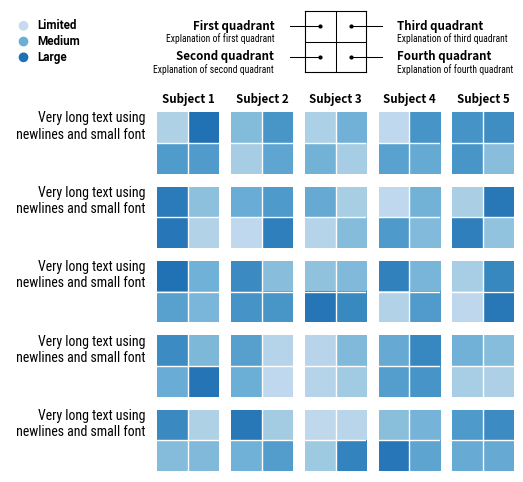

Write Python code to recreate this figure.
# ----------------------------------------------------------------------------
# Title:   Scientific Visualisation - Python & Matplotlib
# Author:  Nicolas P. Rougier
# License: BSD
# ----------------------------------------------------------------------------
import numpy as np
import matplotlib.pyplot as plt
import matplotlib.gridspec as gridspec


fig = plt.figure(figsize=(6.5, 6))
gspec = gridspec.GridSpec(
    ncols=7, nrows=7, figure=fig, height_ratios=[1, 0.25, 1, 1, 1, 1, 1]
)
cmap = plt.get_cmap("Blues")


for row in range(2, 7):
    ax = plt.subplot(
        gspec[row, :2], frameon=False, xlim=[0, 1], xticks=[], ylim=[0, 1], yticks=[]
    )
    ax.text(
        1,
        1,
        "Very long text using\n newlines and small font",
        family="Roboto Condensed",
        horizontalalignment="right",
        verticalalignment="top",
    )

    for col in range(2, 7):
        ax = plt.subplot(
            gspec[row, col],
            aspect=1,
            frameon=False,
            xlim=[0, 1],
            xticks=[],
            ylim=[0, 1],
            yticks=[],
        )
        ax.axhline(0.5, color="white", lw=1)
        ax.axvline(0.5, color="white", lw=1)

        Z = np.random.uniform(0.25, 0.75, (2, 2))
        ax.imshow(Z, extent=[0, 1, 0, 1], cmap=cmap, vmin=0, vmax=1)
        if row == 2:
            ax.text(
                0.5,
                1.1,
                "Subject %d" % (col - 1),
                ha="center",
                va="bottom",
                size="small",
                weight="bold",
            )


ax = plt.subplot(
    gspec[0, 4], frameon=True, aspect=1, xlim=[0, 1], xticks=[], ylim=[0, 1], yticks=[]
)
ax.axhline(0.5, color="black", lw=0.75)
ax.axvline(0.5, color="black", lw=0.75)


# First quadrant
ax.text(
    -0.5, 0.75, "First quadrant", ha="right", va="center", size="small", weight="bold"
)
ax.text(
    -0.5,
    0.55,
    "Explanation of first quadrant",
    ha="right",
    va="center",
    size="x-small",
    family="Roboto Condensed",
)
ax.plot(
    [-0.25, 0.25],
    [0.75, 0.75],
    color="black",
    marker="o",
    markevery=[-1],
    clip_on=False,
    linewidth=0.75,
    markersize=2,
)

# Second quadrant
ax.text(
    -0.5, 0.25, "Second quadrant", ha="right", va="center", size="small", weight="bold"
)
ax.text(
    -0.5,
    0.05,
    "Explanation of second quadrant",
    ha="right",
    va="center",
    size="x-small",
    family="Roboto Condensed",
)
ax.plot(
    [-0.25, 0.25],
    [0.25, 0.25],
    color="black",
    marker="o",
    markevery=[-1],
    clip_on=False,
    linewidth=0.75,
    markersize=2,
)

# Third quadrant
ax.text(
    1.5, 0.75, "Third quadrant", ha="left", va="center", size="small", weight="bold"
)
ax.text(
    1.5,
    0.55,
    "Explanation of third quadrant",
    ha="left",
    va="center",
    size="x-small",
    family="Roboto Condensed",
)
ax.plot(
    [1.25, 0.75],
    [0.75, 0.75],
    color="black",
    marker="o",
    markevery=[-1],
    clip_on=False,
    linewidth=0.75,
    markersize=2,
)

# Fourth quadrant
ax.text(
    1.5, 0.25, "Fourth quadrant", ha="left", va="center", size="small", weight="bold"
)
ax.text(
    1.5,
    0.05,
    "Explanation of fourth quadrant",
    ha="left",
    va="center",
    size="x-small",
    family="Roboto Condensed",
)
ax.plot(
    [1.25, 0.75],
    [0.25, 0.25],
    color="black",
    marker="o",
    markevery=[-1],
    clip_on=False,
    linewidth=0.75,
    markersize=2,
)


# Legend
ax = plt.subplot(
    gspec[0, :2], frameon=False, xlim=[0, 10], xticks=[], ylim=[0, 4], yticks=[]
)
ax.scatter([1, 1, 1], [3, 2, 1], color=[cmap(0.25), cmap(0.50), cmap(0.75)])
ax.text(
    2, 1, "Large", ha="left", va="center", size="small", weight="bold", family="Roboto"
)
ax.text(
    2, 2, "Medium", ha="left", va="center", size="small", weight="bold", family="Roboto"
)
ax.text(
    2,
    3,
    "Limited",
    ha="left",
    va="center",
    size="small",
    weight="bold",
    family="Roboto",
)

# plt.savefig("../../figures/layout/complex-layout.pdf")
plt.show()
